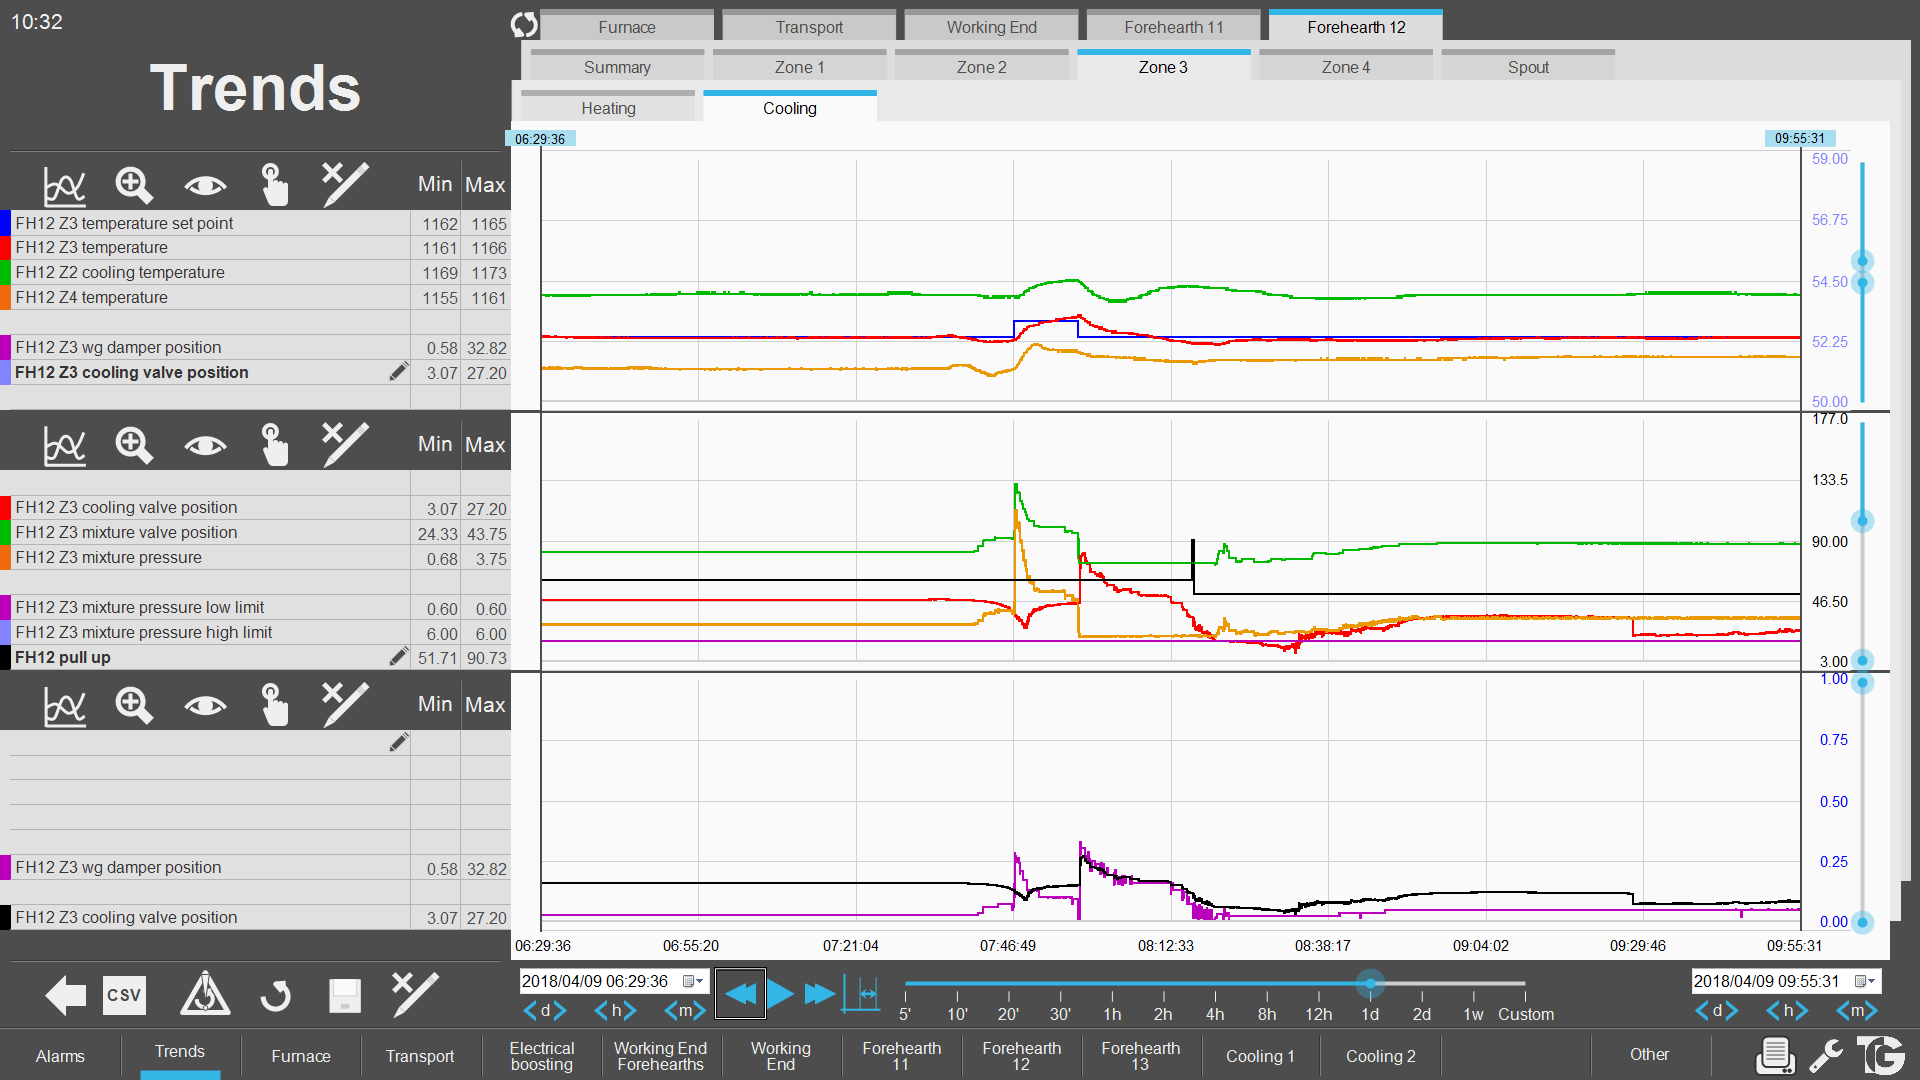

Data behind this chart, as committed beside it:
$Date; $Time; FH12_Z3_TEMP_SP; FH12_Z3_TEMP_PV; FH12_Z2C_TEMP_PV; FH12_Z4_TEMP_PV; FH12_Z3_WG_DMP_POS_PV; FH12_Z3_CLN_VLV_POS_PV; FH12_Z3_MIX_VLV_POS_PV; FH12_Z3_MIX_PRES_PV; FH12_Z3_MIX_PRES_LL; FH12_Z3_MIX_PRES_HL; FH12_PULL
04/09/18; 06:29:36; 1162; 1162; 1170; 1156; 2.646; 15.89; 27.46; 0.9809; 0.6; 6; 61.94
04/09/18; 06:29:37; 1162; 1162; 1170; 1156; 2.646; 15.89; 27.46; 0.9983; 0.6; 6; 61.94
04/09/18; 06:29:38; 1162; 1162; 1170; 1156; 2.646; 15.89; 27.46; 0.9954; 0.6; 6; 61.94
04/09/18; 06:29:39; 1162; 1162; 1170; 1156; 2.646; 15.89; 27.46; 0.9838; 0.6; 6; 61.94
04/09/18; 06:29:40; 1162; 1162; 1170; 1156; 2.646; 15.89; 27.46; 0.9751; 0.6; 6; 61.94
04/09/18; 06:29:41; 1162; 1162; 1170; 1156; 2.646; 15.89; 27.46; 1.001; 0.6; 6; 61.94
04/09/18; 06:29:42; 1162; 1162; 1170; 1156; 2.646; 15.89; 27.46; 0.9867; 0.6; 6; 61.94
04/09/18; 06:29:43; 1162; 1162; 1170; 1156; 2.646; 15.89; 27.46; 0.9896; 0.6; 6; 61.94
04/09/18; 06:29:44; 1162; 1162; 1170; 1156; 2.646; 15.89; 27.46; 0.9896; 0.6; 6; 61.94
04/09/18; 06:29:45; 1162; 1162; 1170; 1156; 2.646; 15.89; 27.46; 0.9838; 0.6; 6; 61.94
04/09/18; 06:29:46; 1162; 1162; 1170; 1156; 2.646; 15.89; 27.46; 0.9983; 0.6; 6; 61.94
04/09/18; 06:29:47; 1162; 1162; 1170; 1156; 2.646; 15.89; 27.46; 0.9867; 0.6; 6; 61.94
04/09/18; 06:29:48; 1162; 1162; 1170; 1156; 2.646; 15.89; 27.46; 0.9867; 0.6; 6; 61.94
04/09/18; 06:29:49; 1162; 1162; 1170; 1156; 2.646; 15.89; 27.46; 0.9954; 0.6; 6; 61.94
04/09/18; 06:29:50; 1162; 1162; 1170; 1156; 2.646; 15.89; 27.46; 0.9838; 0.6; 6; 61.94
04/09/18; 06:29:51; 1162; 1162; 1170; 1156; 2.646; 15.89; 27.46; 1.001; 0.6; 6; 61.94
04/09/18; 06:29:52; 1162; 1162; 1170; 1156; 2.646; 15.89; 27.46; 0.9867; 0.6; 6; 61.94
04/09/18; 06:29:53; 1162; 1162; 1170; 1156; 2.646; 15.89; 27.46; 0.9838; 0.6; 6; 61.94
04/09/18; 06:29:54; 1162; 1162; 1170; 1156; 2.646; 15.89; 27.46; 0.9896; 0.6; 6; 61.94
04/09/18; 06:29:55; 1162; 1162; 1170; 1156; 2.646; 15.89; 27.46; 0.9867; 0.6; 6; 61.94
04/09/18; 06:29:56; 1162; 1162; 1170; 1156; 2.646; 15.89; 27.46; 0.9896; 0.6; 6; 61.94
04/09/18; 06:29:57; 1162; 1162; 1170; 1156; 2.646; 15.89; 27.46; 0.9896; 0.6; 6; 61.94
04/09/18; 06:29:58; 1162; 1162; 1170; 1156; 2.646; 15.89; 27.46; 0.9896; 0.6; 6; 61.94
04/09/18; 06:29:59; 1162; 1162; 1170; 1156; 2.646; 15.89; 27.46; 0.9896; 0.6; 6; 61.94
04/09/18; 06:30:00; 1162; 1162; 1170; 1156; 2.646; 15.89; 27.46; 0.9896; 0.6; 6; 61.94
04/09/18; 06:30:01; 1162; 1162; 1170; 1156; 2.646; 15.89; 27.46; 0.9896; 0.6; 6; 61.94
04/09/18; 06:30:02; 1162; 1162; 1170; 1156; 2.646; 15.89; 27.46; 0.9867; 0.6; 6; 61.94
04/09/18; 06:30:03; 1162; 1162; 1170; 1156; 2.646; 15.89; 27.46; 0.9954; 0.6; 6; 61.94
04/09/18; 06:30:04; 1162; 1162; 1170; 1156; 2.646; 15.89; 27.46; 0.9809; 0.6; 6; 61.94
04/09/18; 06:30:05; 1162; 1162; 1170; 1156; 2.646; 15.89; 27.46; 0.9983; 0.6; 6; 61.94
04/09/18; 06:30:06; 1162; 1162; 1170; 1156; 2.646; 15.89; 27.46; 1.001; 0.6; 6; 61.94
04/09/18; 06:30:07; 1162; 1162; 1170; 1156; 2.646; 15.89; 27.46; 0.9809; 0.6; 6; 61.94
04/09/18; 06:30:08; 1162; 1162; 1170; 1156; 2.646; 15.89; 27.46; 0.9867; 0.6; 6; 61.94
04/09/18; 06:30:09; 1162; 1162; 1170; 1156; 2.646; 15.89; 27.46; 1.004; 0.6; 6; 61.94
04/09/18; 06:30:10; 1162; 1162; 1170; 1156; 2.646; 15.89; 27.46; 0.9838; 0.6; 6; 61.94
04/09/18; 06:30:11; 1162; 1162; 1170; 1156; 2.646; 15.89; 27.46; 0.9867; 0.6; 6; 61.94
04/09/18; 06:30:12; 1162; 1162; 1170; 1156; 2.646; 15.89; 27.46; 0.9983; 0.6; 6; 61.94
04/09/18; 06:30:13; 1162; 1162; 1170; 1156; 2.646; 15.89; 27.46; 0.9896; 0.6; 6; 61.94
04/09/18; 06:30:14; 1162; 1162; 1170; 1156; 2.646; 15.89; 27.46; 0.9896; 0.6; 6; 61.94
04/09/18; 06:30:15; 1162; 1162; 1170; 1156; 2.646; 15.89; 27.46; 0.9896; 0.6; 6; 61.94
04/09/18; 06:30:16; 1162; 1162; 1170; 1156; 2.646; 15.89; 27.46; 0.9983; 0.6; 6; 61.94
04/09/18; 06:30:17; 1162; 1162; 1170; 1156; 2.646; 15.89; 27.46; 0.9983; 0.6; 6; 61.94
04/09/18; 06:30:18; 1162; 1162; 1170; 1156; 2.646; 15.89; 27.46; 1.004; 0.6; 6; 61.94
04/09/18; 06:30:19; 1162; 1162; 1170; 1156; 2.646; 15.89; 27.46; 0.9867; 0.6; 6; 61.94
04/09/18; 06:30:20; 1162; 1162; 1170; 1156; 2.646; 15.89; 27.46; 0.9983; 0.6; 6; 61.94
04/09/18; 06:30:21; 1162; 1162; 1170; 1156; 2.646; 15.89; 27.46; 1.001; 0.6; 6; 61.94
04/09/18; 06:30:22; 1162; 1162; 1170; 1156; 2.646; 15.89; 27.46; 0.9838; 0.6; 6; 61.94
04/09/18; 06:30:23; 1162; 1162; 1170; 1156; 2.646; 15.89; 27.46; 0.9867; 0.6; 6; 61.94
04/09/18; 06:30:24; 1162; 1162; 1170; 1156; 2.646; 15.89; 27.46; 0.9983; 0.6; 6; 61.94
04/09/18; 06:30:25; 1162; 1162; 1170; 1156; 2.646; 15.89; 27.46; 0.9896; 0.6; 6; 61.94
04/09/18; 06:30:26; 1162; 1162; 1170; 1156; 2.646; 15.89; 27.46; 0.9896; 0.6; 6; 61.94
04/09/18; 06:30:27; 1162; 1162; 1170; 1156; 2.646; 15.89; 27.46; 0.9954; 0.6; 6; 61.94
04/09/18; 06:30:28; 1162; 1162; 1170; 1156; 2.646; 15.89; 27.46; 0.9809; 0.6; 6; 61.94
04/09/18; 06:30:29; 1162; 1162; 1170; 1156; 2.646; 15.89; 27.46; 0.9983; 0.6; 6; 61.94
04/09/18; 06:30:30; 1162; 1162; 1170; 1156; 2.646; 15.89; 27.46; 0.9896; 0.6; 6; 61.94
04/09/18; 06:30:31; 1162; 1162; 1170; 1156; 2.646; 15.89; 27.46; 0.9867; 0.6; 6; 61.94
04/09/18; 06:30:32; 1162; 1162; 1170; 1156; 2.646; 15.89; 27.46; 0.9954; 0.6; 6; 61.94
04/09/18; 06:30:33; 1162; 1162; 1170; 1156; 2.646; 15.89; 27.46; 0.9896; 0.6; 6; 61.94
04/09/18; 06:30:34; 1162; 1162; 1170; 1156; 2.646; 15.89; 27.46; 0.9896; 0.6; 6; 61.94
04/09/18; 06:30:35; 1162; 1162; 1170; 1156; 2.646; 15.89; 27.46; 0.9954; 0.6; 6; 61.94
... 12,296 more rows
